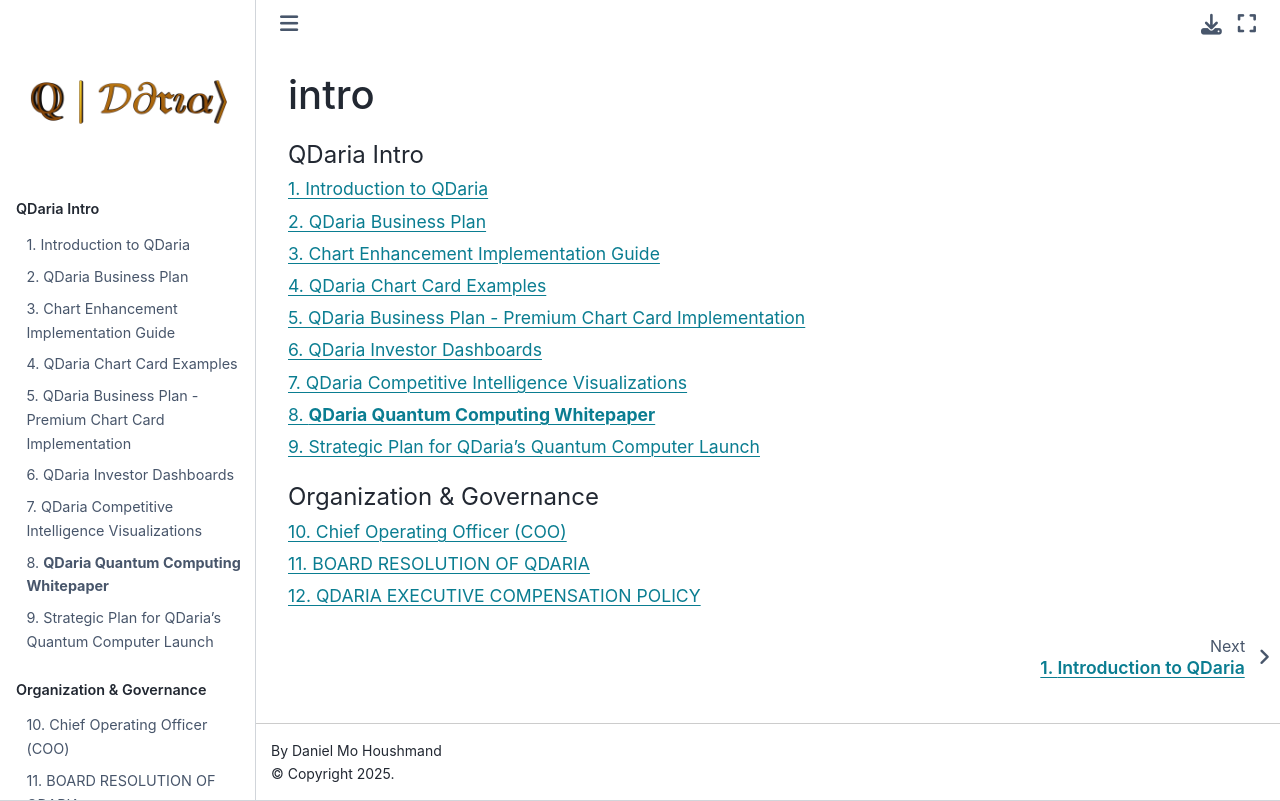

repository: MoHoushmand/investor-jb · page: index.html · generator: jekyll

# intro

```{tableofcontents}
```
